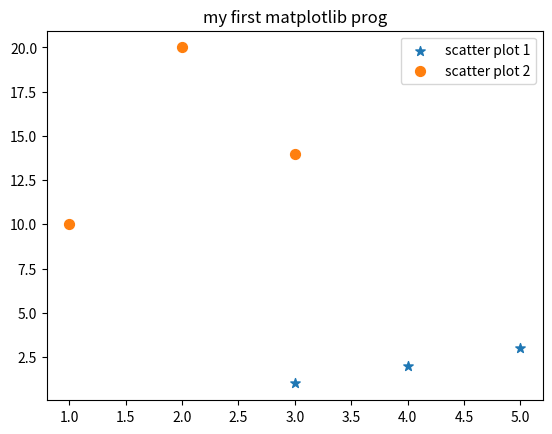

Generate this figure with matplotlib:
import matplotlib.pyplot as plt

x = [3,4,5]
y = [1,2,3]

x2 = [1,2,3]
y2 = [10,20,14]

plt.scatter(x,y ,label="scatter plot 1",s=50,marker="*")
plt.scatter(x2,y2,label="scatter plot 2",s=50,marker="o")
plt.legend()
plt.title("my first matplotlib prog")
plt.show()


